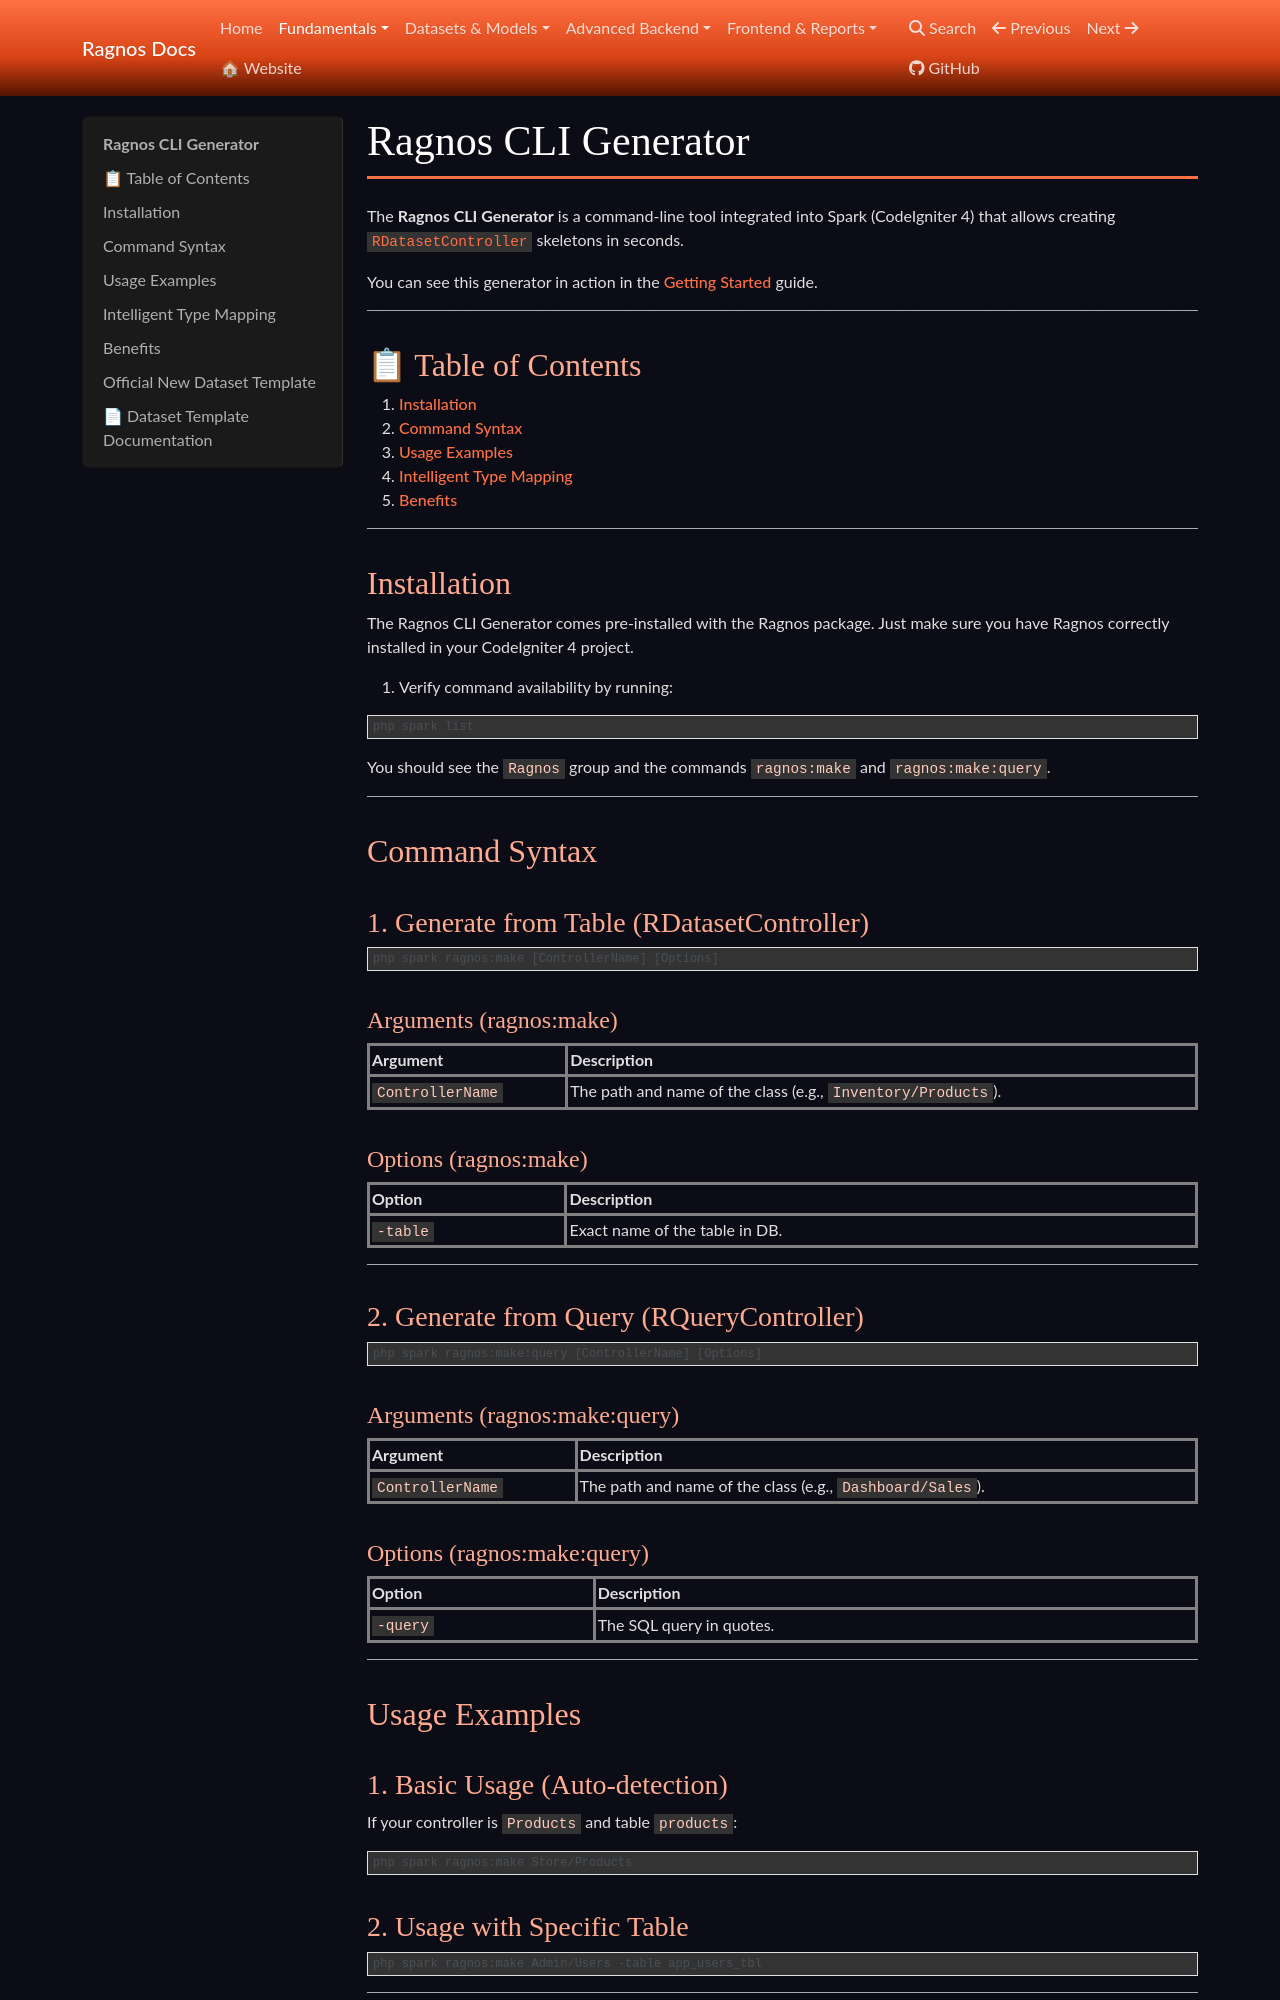

repository: cgarciagl/Ragnos · page: docs/en/fundamentos/plantilla/index.html · generator: mkdocs

# Ragnos CLI Generator

The **Ragnos CLI Generator** is a command-line tool integrated into Spark (CodeIgniter 4) that allows creating [`RDatasetController`](../datasets/datasets.md) skeletons in seconds.

You can see this generator in action in the [Getting Started](primeros_pasos.md) guide.

---

## 📋 Table of Contents

1. [Installation](#installation)
2. [Command Syntax](#command-syntax)
3. [Usage Examples](#usage-examples)
4. [Intelligent Type Mapping](#intelligent-type-mapping)
5. [Benefits](#benefits)

---

## Installation {#installation}

The Ragnos CLI Generator comes pre-installed with the Ragnos package. Just make sure you have Ragnos correctly installed in your CodeIgniter 4 project.

1. Verify command availability by running:

```bash
php spark list
```

You should see the `Ragnos` group and the commands `ragnos:make` and `ragnos:make:query`.

---

## Command Syntax {#command-syntax}

### 1. Generate from Table (RDatasetController)

```bash
php spark ragnos:make [ControllerName] [Options]
```

#### Arguments (ragnos:make)

| Argument         | Description                                                  |
| :--------------- | :----------------------------------------------------------- |
| `ControllerName` | The path and name of the class (e.g., `Inventory/Products`). |

#### Options (ragnos:make)

| Option   | Description                    |
| :------- | :----------------------------- |
| `-table` | Exact name of the table in DB. |

---

### 2. Generate from Query (RQueryController)

```bash
php spark ragnos:make:query [ControllerName] [Options]
```

#### Arguments (ragnos:make:query)

| Argument         | Description                                               |
| :--------------- | :-------------------------------------------------------- |
| `ControllerName` | The path and name of the class (e.g., `Dashboard/Sales`). |

#### Options (ragnos:make:query)

| Option   | Description              |
| :------- | :----------------------- |
| `-query` | The SQL query in quotes. |

---

## Usage Examples {#usage-examples}

### 1. Basic Usage (Auto-detection)

If your controller is `Products` and table `products`:

```bash
php spark ragnos:make Store/Products
```

### 2. Usage with Specific Table

```bash
php spark ragnos:make Admin/Users -table app_users_tbl
```

---
